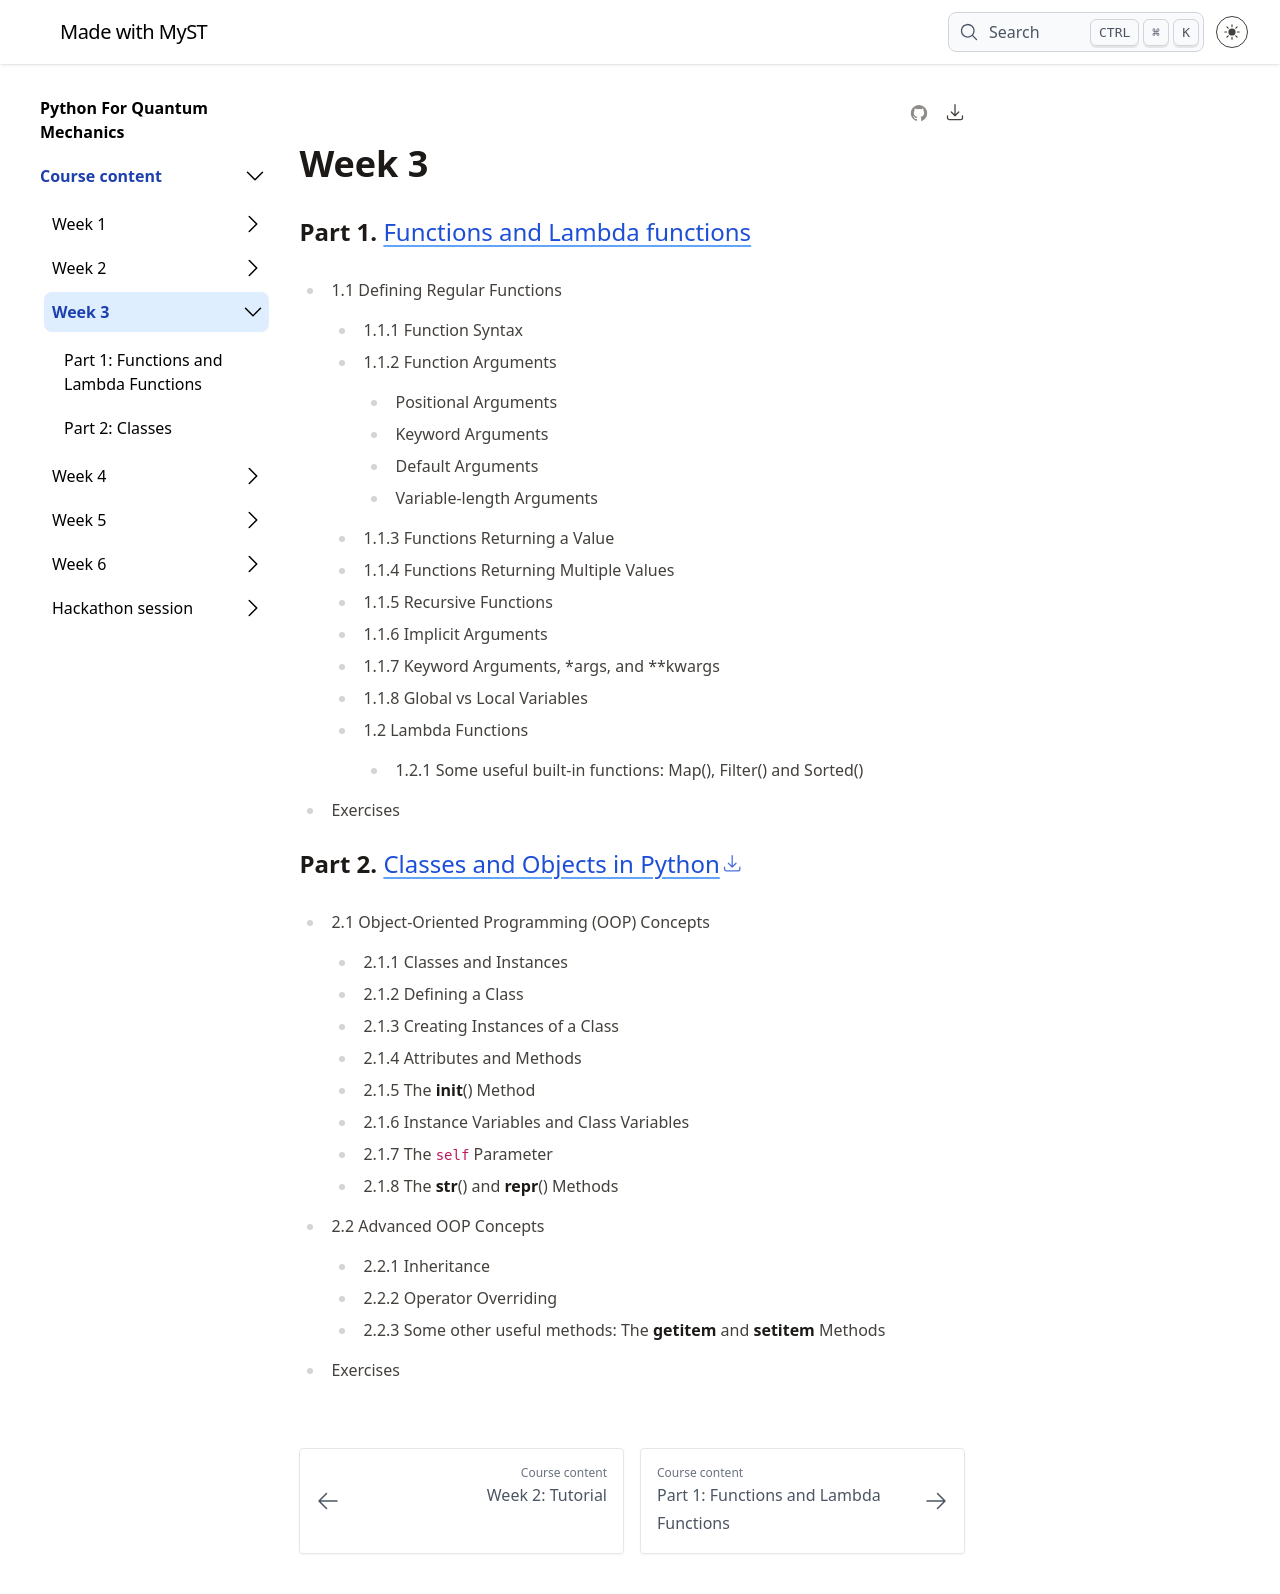

repository: silsgs/pyqm-textbook_25-26.github.io · page: week3-intro/index.html · generator: jekyll

# Week 3


## Part 1. Functions in Python
1.1 Defining Functions
1.1.1 Function Syntax
1.1.2 Function Arguments
    Positional Arguments
    Keyword Arguments
    Default Arguments
    Variable-length Arguments
1.1.3 Functions Returning a Value
1.1.4 Functions Returning Multiple Values
1.1.5 Recursive Functions
1.1.6 Implicit Arguments
1.1.7 Keyword Arguments, *args, and **kwargs
1.1.8 Map, Filter, and Lambda Functions


## Part 2. Classes and Objects in Python
2.1 Object-Oriented Programming (OOP) Concepts
2.1.1 Classes and Objects
2.1.2 Attributes and Methods
2.1.3 The __init__ Method
2.1.4 Instance Variables and Class Variables
2.1.5 Inheritance
2.1.6 Special Methods (Magic Methods)
